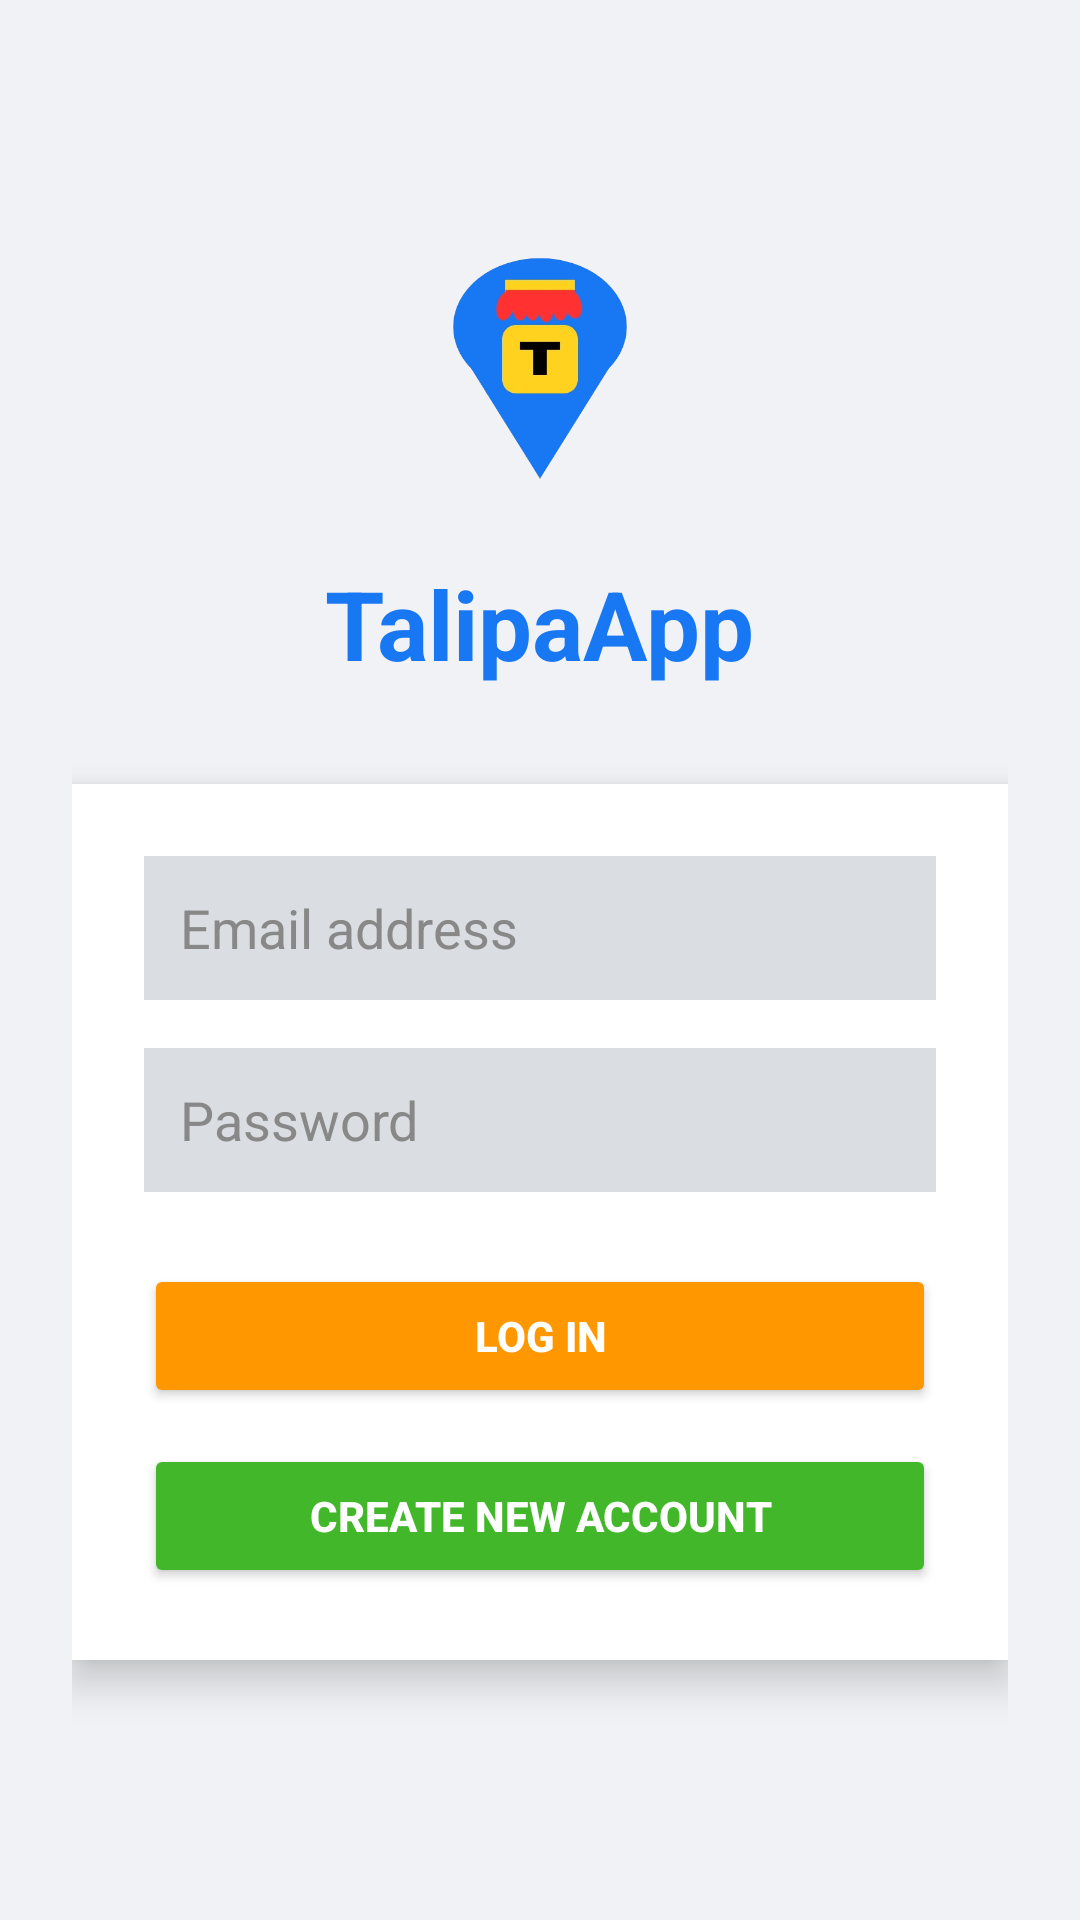

Write the Android layout XML for this screen, with the resource values it uses.
<!-- AndroidManifest.xml: application theme Theme.TalipaApp -->
<!-- res/layout/activity_login.xml -->
<?xml version="1.0" encoding="utf-8"?>
<FrameLayout
    xmlns:android="http://schemas.android.com/apk/res/android"
    android:layout_width="match_parent"
    android:layout_height="match_parent">

    
    <LinearLayout
        android:orientation="vertical"
        android:layout_width="match_parent"
        android:layout_height="match_parent"
        android:gravity="center"
        android:background="#F0F2F5"
        android:padding="24dp">
        <ImageView
            android:layout_width="100dp"
            android:layout_height="100dp"
            android:src="@drawable/favicon"
            android:contentDescription="@string/app_name"
            android:layout_marginBottom="16dp" />
        
        <TextView
            android:layout_width="wrap_content"
            android:layout_height="wrap_content"
            android:text="TalipaApp"
            android:textSize="32sp"
            android:textStyle="bold"
            android:textColor="#1877F2"
            android:layout_marginBottom="32dp"/>

        
        <LinearLayout
            android:orientation="vertical"
            android:layout_width="match_parent"
            android:layout_height="wrap_content"
            android:background="@android:color/white"
            android:padding="24dp"
            android:elevation="8dp"
            android:clipToOutline="true"
            android:layout_marginBottom="16dp">

            
            <EditText
                android:id="@+id/edt_email"
                android:textColor="@color/black"
                android:hint="Email address"
                android:inputType="textEmailAddress"
                android:layout_width="match_parent"
                android:layout_height="48dp"
                android:padding="12dp"
                android:background="@android:color/white"
                android:layout_marginBottom="16dp"
                android:textColorHint="#888888"
                android:drawablePadding="8dp"
                android:backgroundTint="#DADDE1"/>

            
            <EditText
                android:id="@+id/edt_password"
                android:textColor="@color/black"
                android:hint="Password"
                android:inputType="textPassword"
                android:layout_width="match_parent"
                android:layout_height="48dp"
                android:padding="12dp"
                android:background="@android:color/white"
                android:layout_marginBottom="24dp"
                android:textColorHint="#888888"
                android:backgroundTint="#DADDE1"/>

            
            <Button
                android:id="@+id/btn_login"
                android:text="Log In"
                android:layout_width="match_parent"
                android:layout_height="48dp"
                android:backgroundTint="@color/orange"
                android:textColor="#FFFFFF"
                android:textStyle="bold"
                android:layout_marginBottom="12dp"/>

            
            <Button
                android:id="@+id/btn_register"
                android:text="Create New Account"
                android:layout_width="match_parent"
                android:layout_height="48dp"
                android:backgroundTint="#42B72A"
                android:textColor="#FFFFFF"
                android:textStyle="bold"/>
        </LinearLayout>
    </LinearLayout>

    
    <ProgressBar
        android:id="@+id/progressBar"
        style="?android:attr/progressBarStyleLarge"
        android:layout_width="wrap_content"
        android:layout_height="wrap_content"
        android:layout_gravity="center"
        android:visibility="gone"/>

</FrameLayout>
<!-- resources referenced by this layout -->
<resources>
  <color name="black">#FF000000</color>
  <color name="orange">#FF9800</color>
  <!-- drawable favicon: png bitmap (drawable, 68715 bytes) -->
  <string name="app_name">TalipaApp</string>
  <style name="Theme.TalipaApp" parent="Base.Theme.TalipaApp" />
  <style name="Base.Theme.TalipaApp" parent="Theme.Material3.DayNight.NoActionBar">
          
          
      </style>
</resources>
